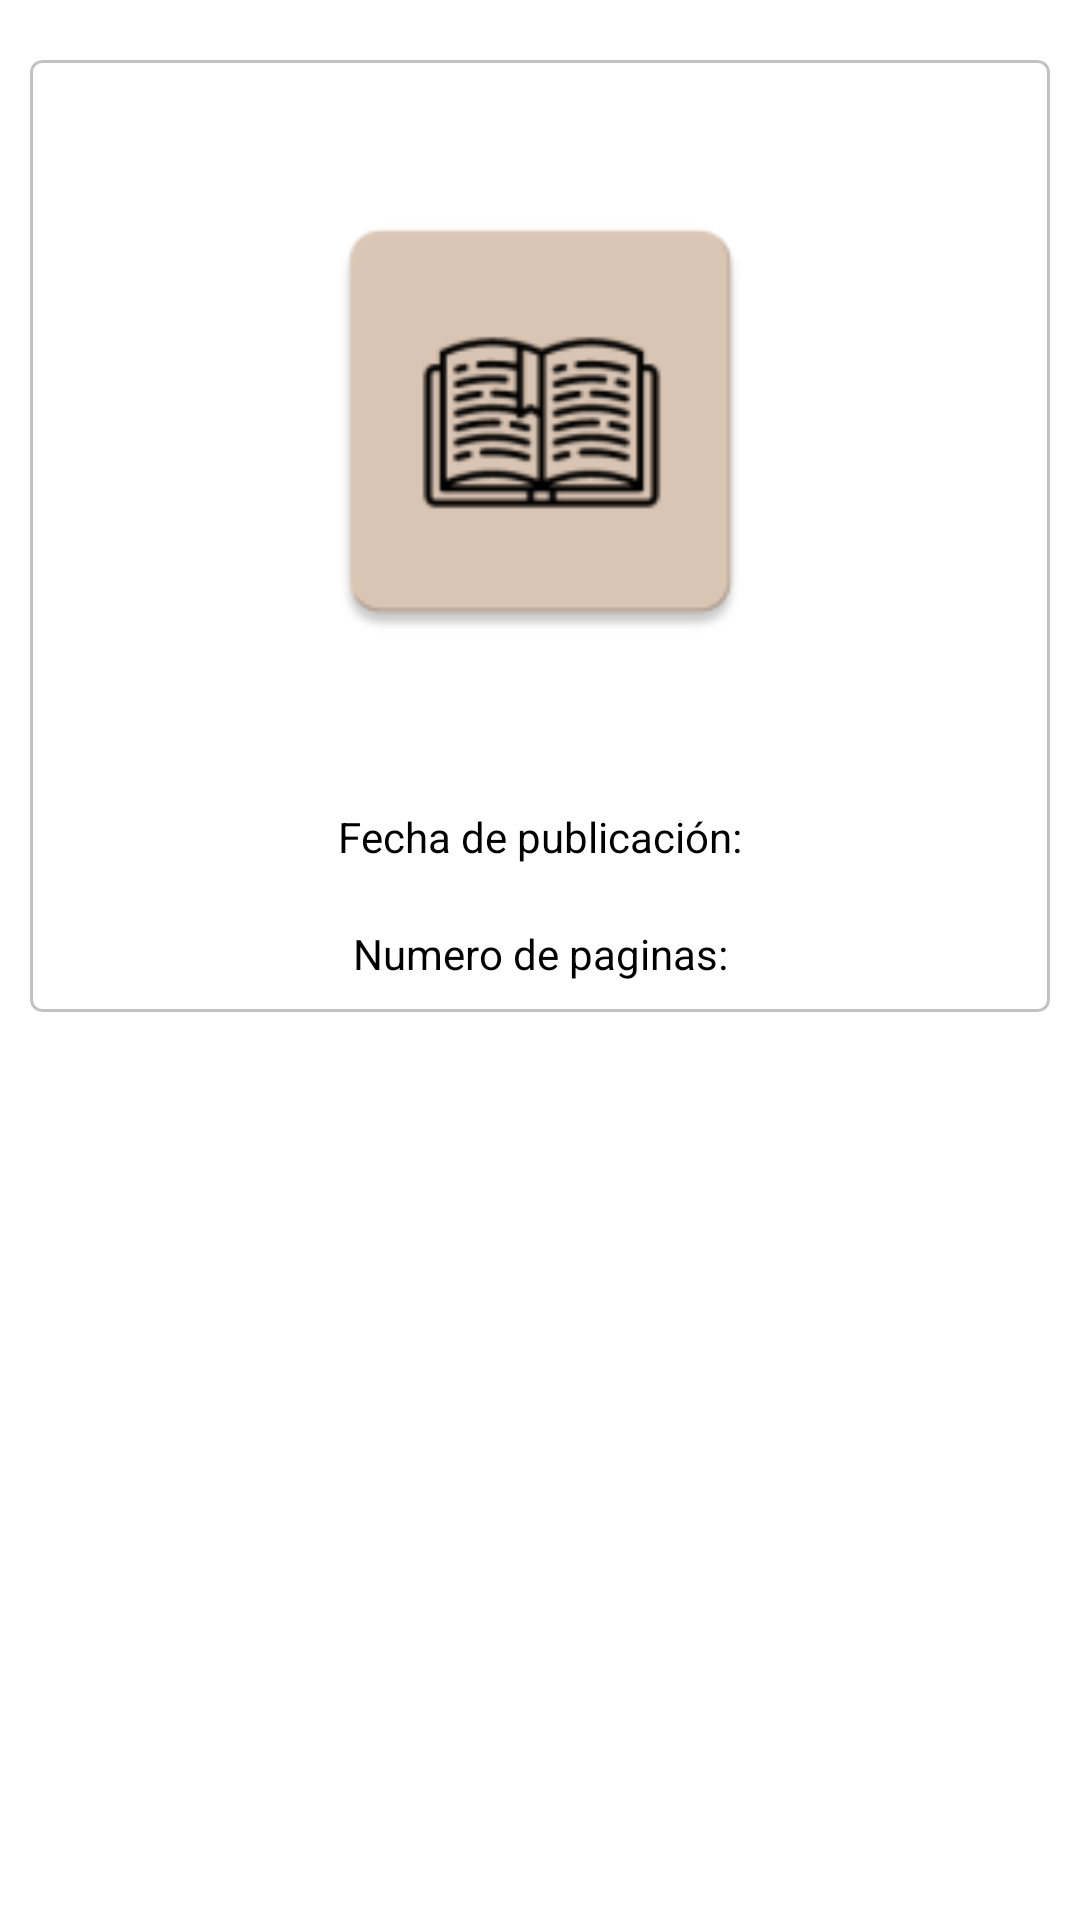

Produce the Android XML layout that renders to this screen, including the resource entries it uses.
<!-- AndroidManifest.xml: application theme Theme.BookFinderApp -->
<!-- res/layout/book_list_item.xml -->
<?xml version="1.0" encoding="utf-8"?>
<LinearLayout xmlns:android="http://schemas.android.com/apk/res/android"
    xmlns:app="http://schemas.android.com/apk/res-auto"
    xmlns:tools="http://schemas.android.com/tools"
    android:layout_width="match_parent"
    android:layout_height="wrap_content"
    android:orientation="vertical">

    <com.google.android.material.card.MaterialCardView
        android:id="@+id/cardBook"
        app:cardBackgroundColor="@color/white"
        android:layout_width="match_parent"
        android:layout_height="wrap_content"
        android:layout_gravity="center"
        android:layout_marginHorizontal="10dp"
        android:layout_marginVertical="20dp"
        android:layout_marginTop="5dp"
        android:clickable="true"
        android:focusable="true"
        app:cardElevation="2dp"
        app:strokeColor="@color/gray50"
        app:strokeWidth="1dp">

        <androidx.constraintlayout.widget.ConstraintLayout
            android:layout_width="match_parent"
            android:layout_height="wrap_content">

            <TextView
                android:id="@+id/tvTitle"
                android:layout_width="wrap_content"
                android:layout_height="wrap_content"
                android:layout_marginHorizontal="10dp"
                android:maxEms="15"
                android:padding="10dp"
                android:textColor="@color/darkCoffee"
                android:textAppearance="?attr/textAppearanceHeadline6"
                android:textAlignment="center"
                android:textSize="15dp"
                app:layout_constraintBottom_toTopOf="@+id/imgBook"
                app:layout_constraintStart_toStartOf="parent"
                app:layout_constraintEnd_toEndOf="parent"
                app:layout_constraintTop_toTopOf="parent"
                tools:text="Blanca Nieves ve la luz el coronel no tiene quien le escriba" />

            <ImageView
                android:id="@+id/imgBook"
                android:layout_width="0dp"
                android:layout_height="160dp"
                android:layout_gravity="center"
                android:scaleType="fitCenter"
                android:src="@mipmap/ic_launcher"
                app:layout_constraintBottom_toTopOf="@+id/tvSubtitleDesp"
                app:layout_constraintEnd_toEndOf="parent"
                app:layout_constraintStart_toStartOf="parent"
                app:layout_constraintTop_toBottomOf="@+id/tvTitle" />


            <TextView
                android:id="@+id/tvSubtitleDesp"
                android:layout_width="wrap_content"
                android:layout_height="wrap_content"
                android:layout_marginHorizontal="@dimen/margin_default"
                android:layout_marginTop="10dp"
                android:layout_marginBottom="10dp"
                android:textAlignment="center"
                android:textColor="@color/black"
                app:layout_constraintBottom_toTopOf="@id/tvDate"
                app:layout_constraintEnd_toEndOf="parent"
                app:layout_constraintStart_toStartOf="parent"
                app:layout_constraintTop_toBottomOf="@+id/imgBook"
                tools:text="Gabriel García Márquez" />

            <TextView
                android:id="@+id/tvDate"
                android:layout_width="wrap_content"
                android:layout_height="wrap_content"
                android:layout_marginVertical="10dp"
                android:text="Fecha de publicación:"
                android:textColor="@color/black"
                app:layout_constraintBottom_toTopOf="@+id/tvPagNumber"
                app:layout_constraintEnd_toEndOf="parent"
                app:layout_constraintStart_toStartOf="parent"
                app:layout_constraintTop_toBottomOf="@+id/tvSubtitleDesp" />

            <TextView
                android:id="@+id/tvPagNumber"
                android:layout_width="wrap_content"
                android:layout_height="wrap_content"
                android:layout_marginVertical="10dp"
                android:text="Numero de paginas:"
                android:textColor="@color/black"
                app:layout_constraintBottom_toBottomOf="parent"
                app:layout_constraintEnd_toEndOf="parent"
                app:layout_constraintStart_toStartOf="parent"
                app:layout_constraintTop_toBottomOf="@id/tvDate" />

        </androidx.constraintlayout.widget.ConstraintLayout>

    </com.google.android.material.card.MaterialCardView>

</LinearLayout>
<!-- resources referenced by this layout -->
<resources>
  <color name="black">#FF000000</color>
  <color name="darkCoffee">#6F4E37</color>
  <color name="gray50">#5B575656</color>
  <color name="white">#FFFFFFFF</color>
  <dimen name="margin_default">20dp</dimen>
  <!-- mipmap ic_launcher: png bitmap (mipmap-hdpi, 2451 bytes) -->
  <style name="Theme.BookFinderApp" parent="Theme.MaterialComponents.DayNight.NoActionBar">
          
          <item name="colorPrimary">@color/darkCoffee</item>
          <item name="colorPrimaryVariant">@color/darkCoffee</item>
          <item name="colorOnPrimary">@color/white</item>
          
          <item name="colorSecondary">@color/darkCoffee</item>
          <item name="colorSecondaryVariant">@color/darkCoffee</item>
          <item name="colorOnSecondary">@color/black</item>
          
          <item name="android:statusBarColor" tools:targetApi="l">?attr/colorPrimaryVariant</item>
          
      </style>
</resources>
